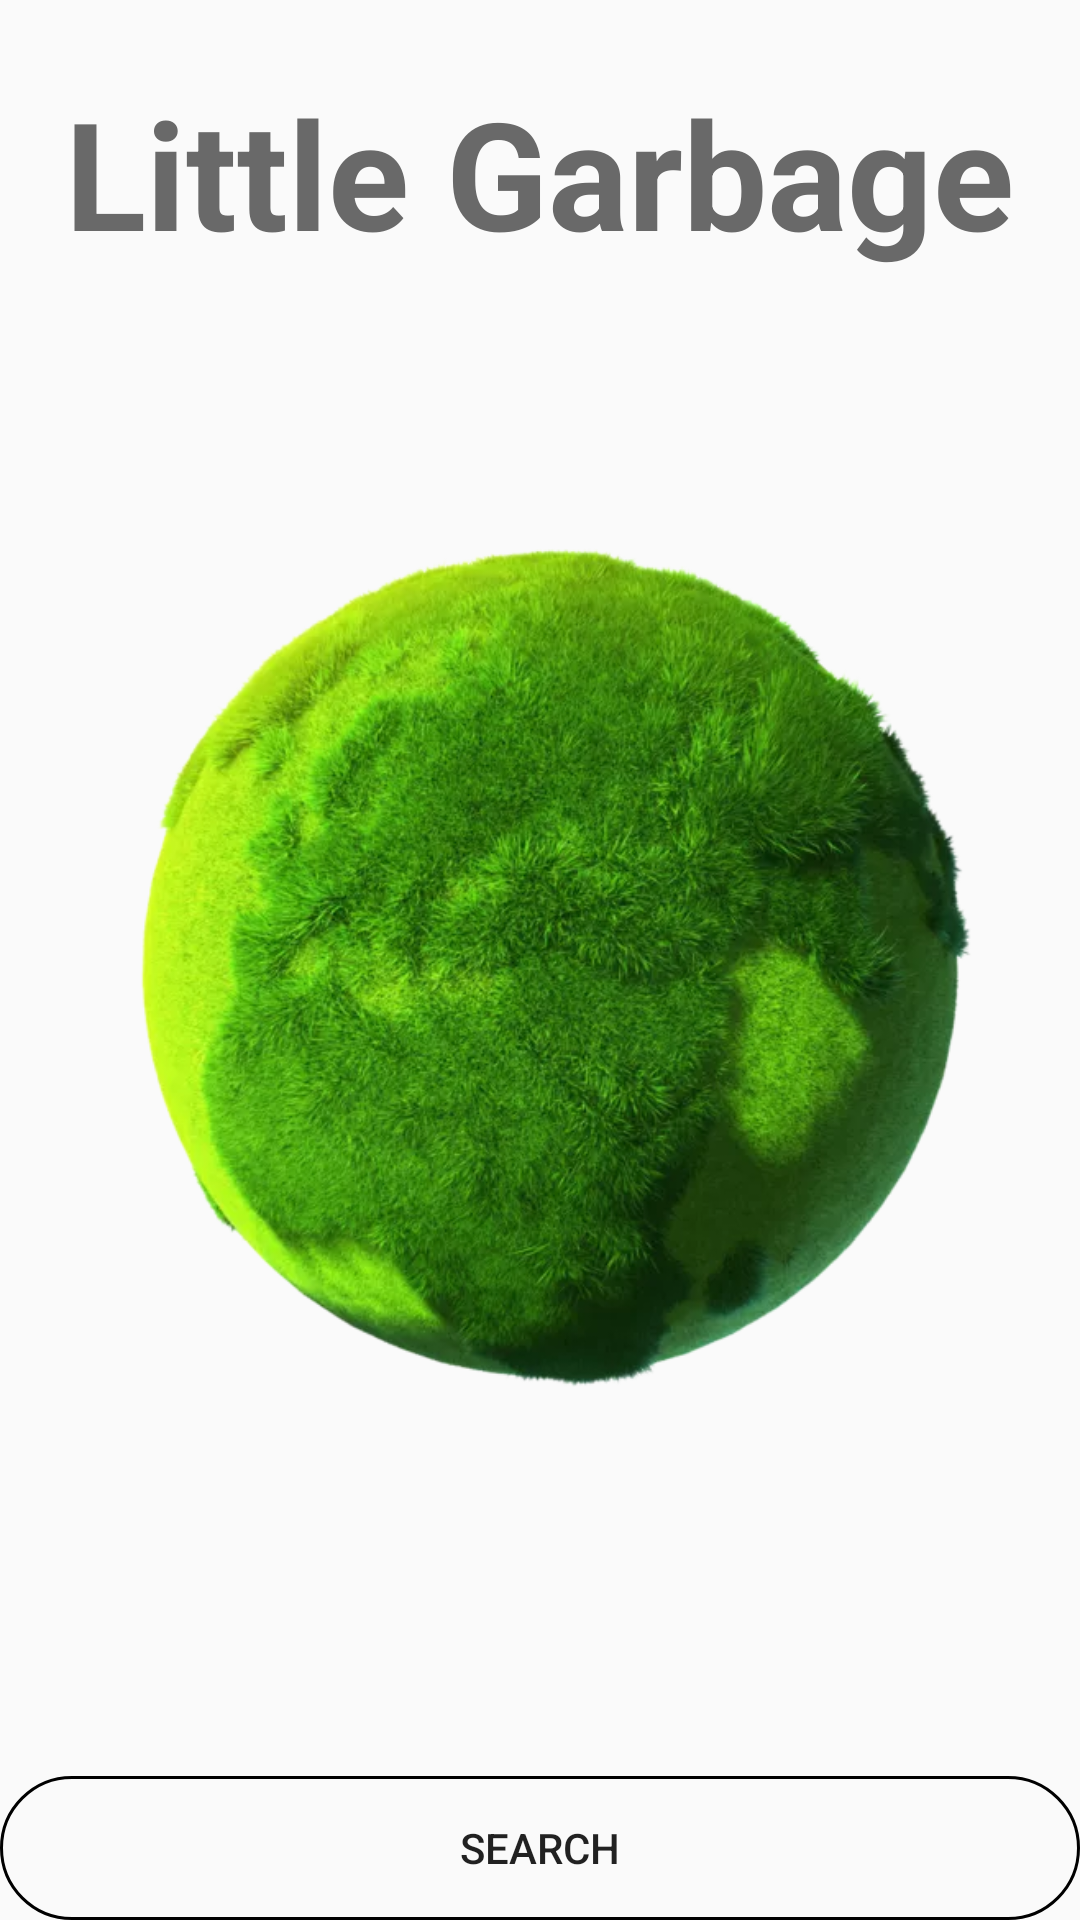

Write the Android layout XML for this screen, with the resource values it uses.
<!-- AndroidManifest.xml: application theme AppTheme -->
<!-- res/layout/activity_main.xml -->
<?xml version="1.0" encoding="utf-8"?>
<RelativeLayout xmlns:android="http://schemas.android.com/apk/res/android"
    xmlns:tools="http://schemas.android.com/tools"
    android:layout_width="match_parent"
    android:layout_height="match_parent"
    tools:context=".MainActivity"
    >

    <TextView
        android:layout_width="wrap_content"
        android:layout_height="wrap_content"
        android:layout_above="@+id/earth"
        android:padding="10dp"
        android:paddingBottom="50dp"
        android:text="Little Garbage"
        android:layout_centerHorizontal="true"
        android:textSize="50sp"
        android:textStyle="bold"
        android:textColor="#696969"
        />

    <ImageView
        android:id="@+id/earth"
        android:layout_width="wrap_content"
        android:layout_height="wrap_content"
        android:layout_centerHorizontal="true"
        android:layout_centerVertical="true"
        android:src="@mipmap/start"
        ></ImageView>



    <Button
        android:id="@+id/main_search"
        android:layout_alignParentBottom="true"
        android:layout_width="match_parent"
        android:layout_height="wrap_content"
        android:layout_centerHorizontal="true"
        android:background="@drawable/stroke"
        android:text="search"
        />

</RelativeLayout>
<!-- resources referenced by this layout -->
<resources>
  <!-- drawable stroke (drawable) -->
  <?xml version="1.0" encoding="utf-8"?>
  <shape xmlns:android="http://schemas.android.com/apk/res/android"
      android:shape="rectangle"
      >
  
      <stroke
          android:width="1dp"
          android:color="#000000"
  
          />
  
      <corners
          android:radius="50dp"
          />
  </shape>
  <!-- mipmap start: png bitmap (mipmap-hdpi, 57478 bytes) -->
  <style name="AppTheme" parent="Theme.AppCompat.Light.NoActionBar">
          
          <item name="colorPrimary">@color/colorPrimary</item>
          <item name="colorPrimaryDark">@color/colorPrimaryDark</item>
          <item name="colorAccent">@color/colorAccent</item>
      </style>
  <!-- not gathered from this repository: default colours our renderer supplied (Android Studio template values) -->
  <color name="colorPrimary">#FF6200EE</color>
  <color name="colorPrimaryDark">#FF3700B3</color>
  <color name="colorAccent">#FF03DAC5</color>
</resources>
